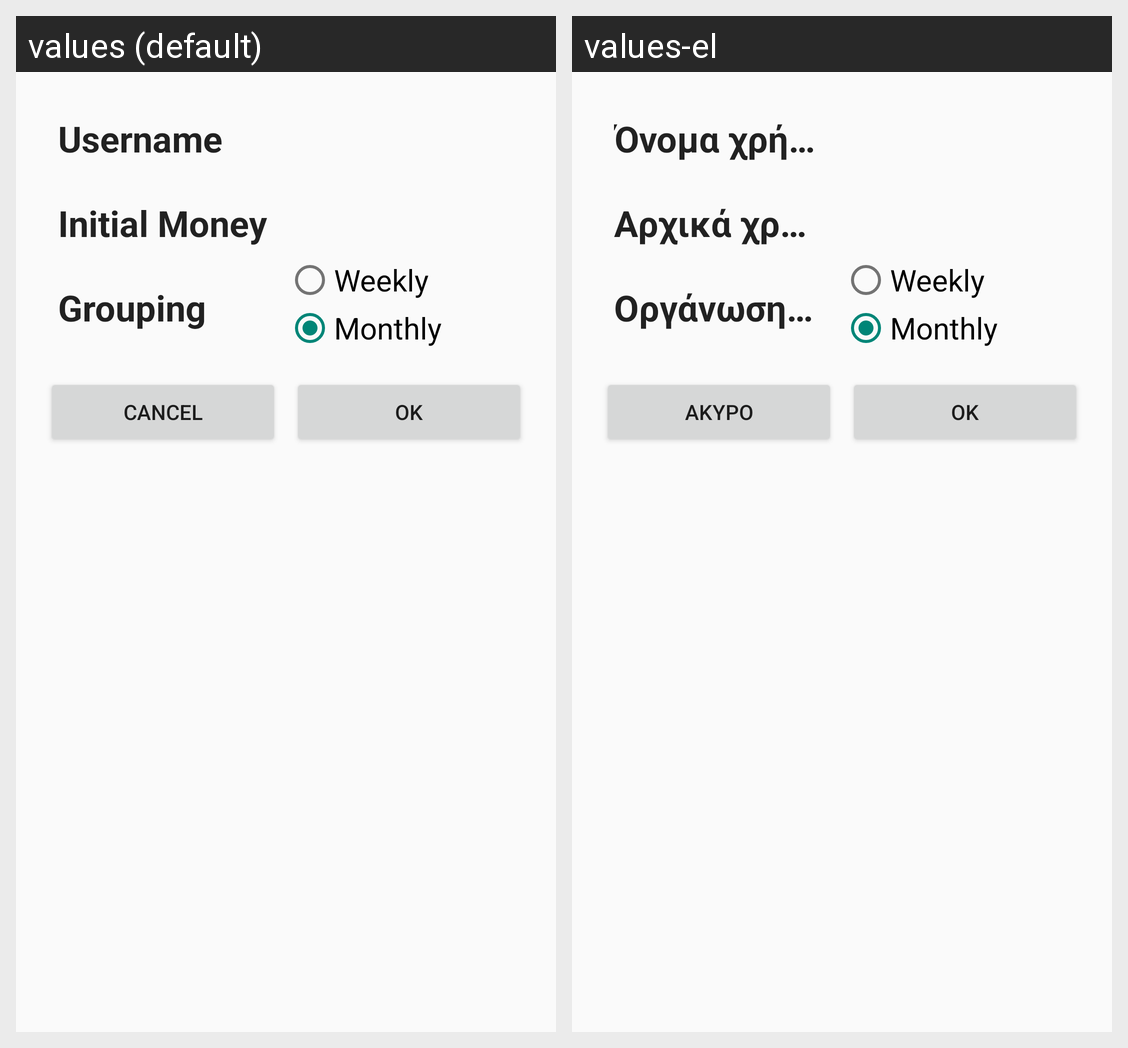

Locale-by-locale string values for the Android screen shown in this grid:
Android screen res/layout/activity_user_details2.xml rendered under 2 locales, left to right: values (default), values-el. Device: Nexus 5 (rendered at 1080×1920; each locale shown at half size, 540×960, under a caption strip naming it); theme Theme.Appcompat_custom_light.
Strings drawn on this screen, with the default value and each locale's value (text and hints the layout hard-codes, and strings that could not be matched under every locale, appear in the picture but are not listed):

textview_headline_username
  values: Username
  values-el: Όνομα χρήστη

textview_headline_savings
  values: Initial Money
  values-el: Αρχικά χρήματα

textview_headline_grouping
  values: Grouping
  values-el: Οργάνωση συναλλαγών

button_cancel
  values: Cancel
  values-el: Άκυρο

button_ok
  values: OK
  values-el: ΟΚ
